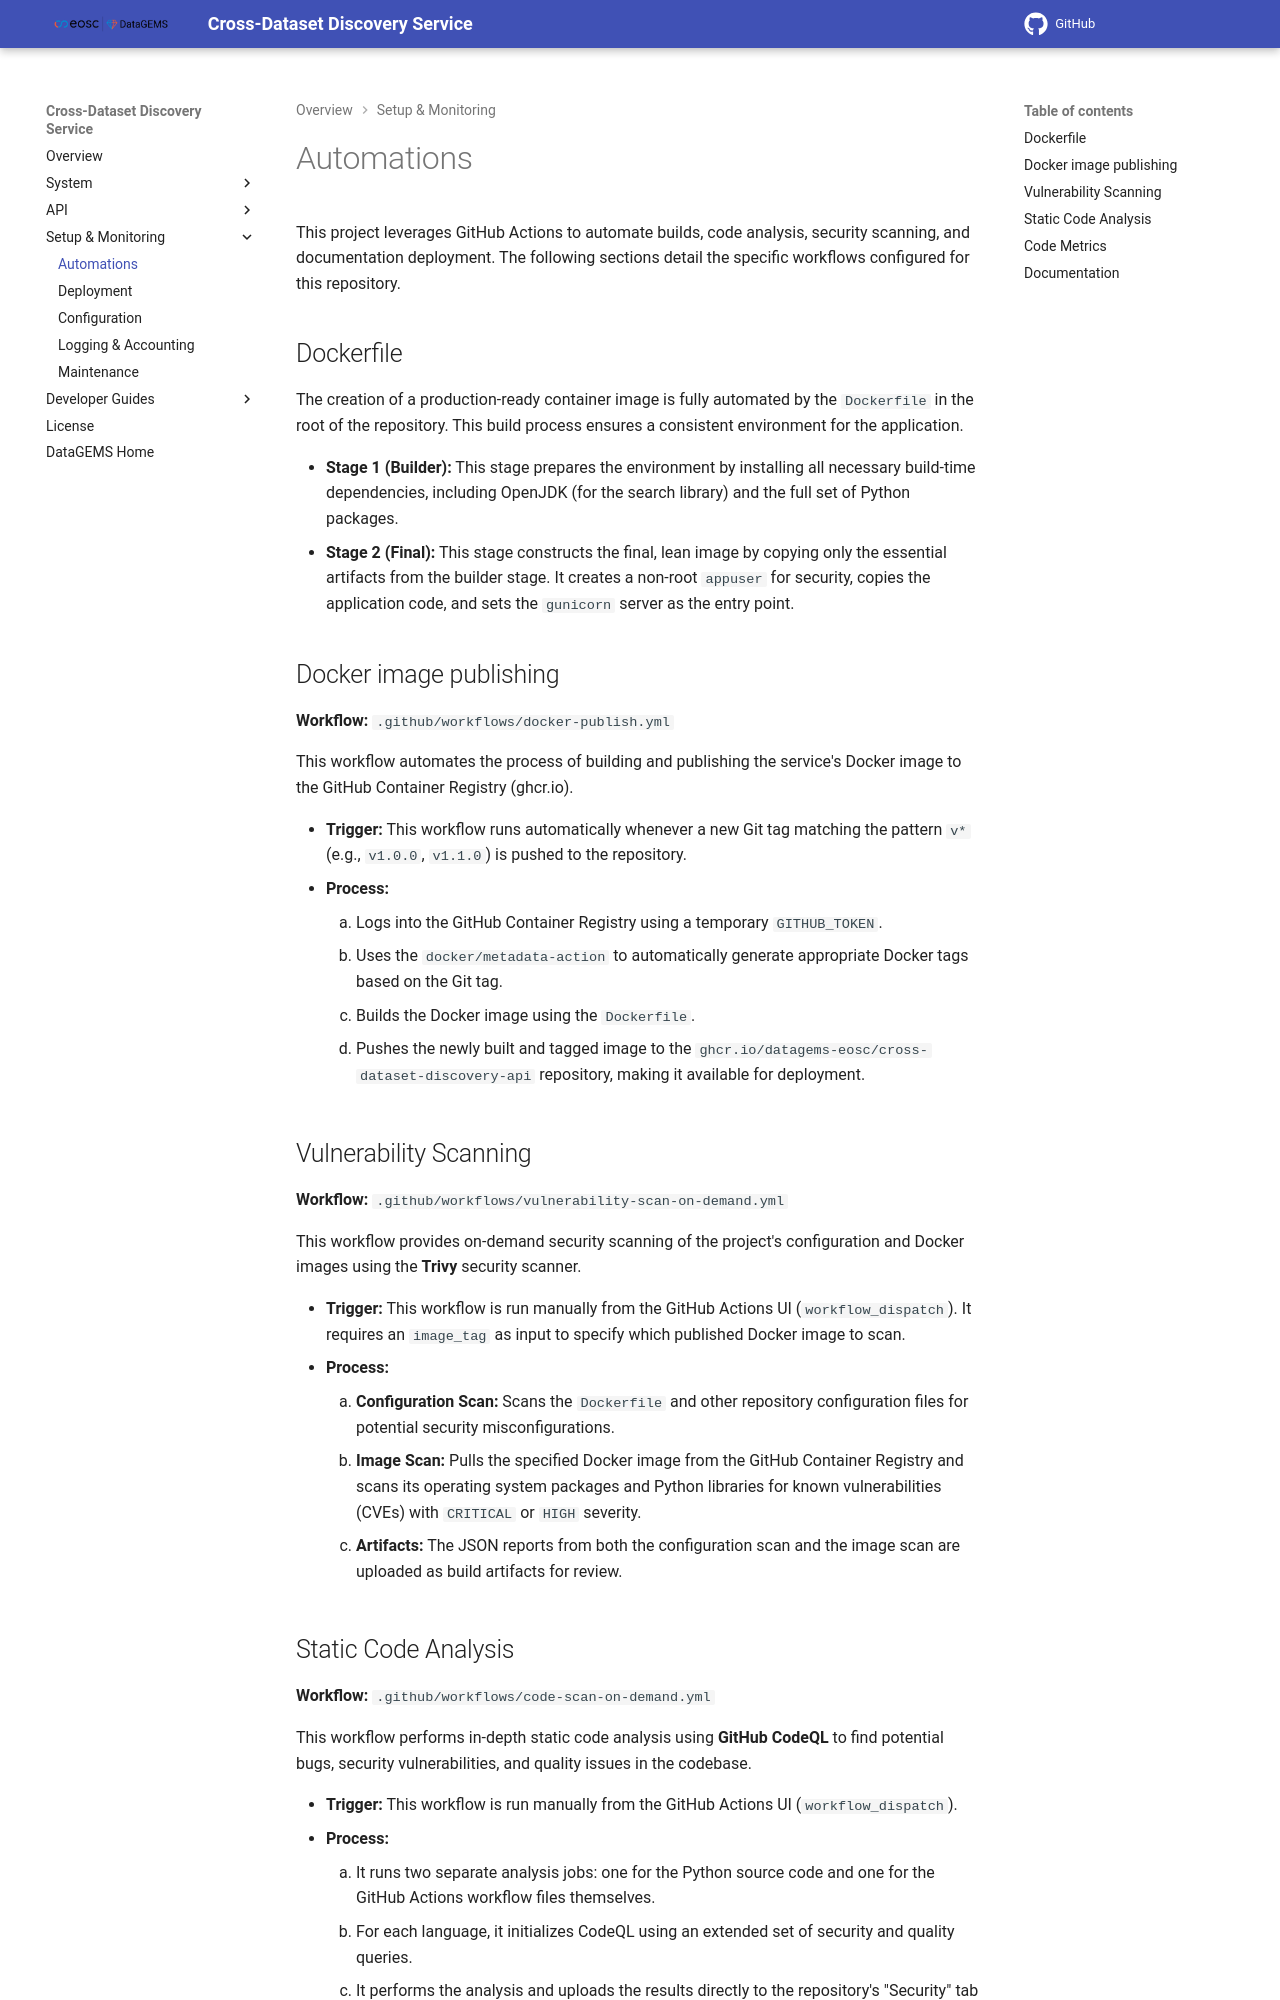

repository: datagems-eosc/cross-dataset-discovery-docs · page: 1.12.6/automations/index.html · generator: mkdocs

# Automations

This project uses GitHub Actions to automate builds, code analysis, security scanning, testing, and documentation deployment. Apart from image publishing, which runs on every version tag, all workflows are started manually from the repository's **Actions** tab (`workflow_dispatch`).

| Workflow | Repository | Trigger | Purpose |
| :--- | :--- | :--- | :--- |
| Build and Push Search API Docker Image | code | Push of a `v*` tag | Build and publish the Docker image |
| Vulnerability Scan (On-Demand) | code | Manual | Trivy scan of the repository configuration and a published image |
| CodeQL Scan (On-Demand) | code | Manual | Static code analysis |
| Code Metrics (On-Demand) | code | Manual | Radon complexity and maintainability report |
| Test Scenario (On-Demand) | code | Manual | API tests against the deployed service |
| Deploy Docs (On-Demand) | docs | Manual | Publish this documentation site |
| Deploy to Dev (On-Demand) | deployment (dev) | Manual | Apply the Kubernetes manifests to the development cluster (see [Deployment](./deployment.md#4-apply)) |
| Deploy to Prod (On-Demand) | deployment (prod) | Manual | Apply the Kubernetes manifests to the production cluster (see [Deployment](./deployment.md#4-apply)) |

## Dockerfile

The production container image is built by the `Dockerfile` in the root of the code repository, in two stages:

-   **Stage 1 (Builder):** Installs CPU-only PyTorch and the API's Python dependencies, and pre-downloads the models the service needs at runtime: the FastEmbed `Qdrant/bm25` model and the `BAAI/bge-m3` tokenizer.
-   **Stage 2 (Final):** Copies only the installed packages, the model cache and the application code onto a clean `python:3.12-slim` base. It creates a non-root `appuser`, defines a `HEALTHCHECK`, and starts the `gunicorn` server.

See [Deployment](./deployment.md#docker-image) for details.

## Docker Image Publishing

**Workflow:** `.github/workflows/docker-publish.yml`

This workflow builds the service's Docker image and publishes it to the GitHub Container Registry (ghcr.io).

-   **Trigger:** Runs automatically whenever a Git tag matching `v*` (e.g. `v1.17.2`) is pushed.
-   **Process:**
    1.  Logs into the GitHub Container Registry using the workflow's `GITHUB_TOKEN`.
    2.  Uses `docker/metadata-action` to derive the image tag from the Git tag. The image gets exactly that tag; no `latest` tag is published.
    3.  Builds the image with Docker Buildx, reusing layers from the GitHub Actions cache to speed up builds.
    4.  Pushes the image to `ghcr.io/datagems-eosc/cross-dataset-discovery-api`.

## Vulnerability Scanning

**Workflow:** `.github/workflows/vulnerability-scan-on-demand.yml`

This workflow scans the project's configuration and a published Docker image using the **Trivy** security scanner.

-   **Trigger:** Manual. It requires an `image_tag` input naming the published image to scan.
-   **Process:**
    1.  **Configuration Scan:** Scans the `Dockerfile` and other configuration files of the default branch for security misconfigurations.
    2.  **Image Scan:** Pulls `ghcr.io/datagems-eosc/cross-dataset-discovery-api:<image_tag>` and scans its operating system packages and Python libraries for known vulnerabilities (CVEs) of `CRITICAL` or `HIGH` severity.
    3.  **Artifacts:** The JSON reports of both scans are uploaded as build artifacts (`vulnerability-config-scan` and `vulnerability-image-scan`).
